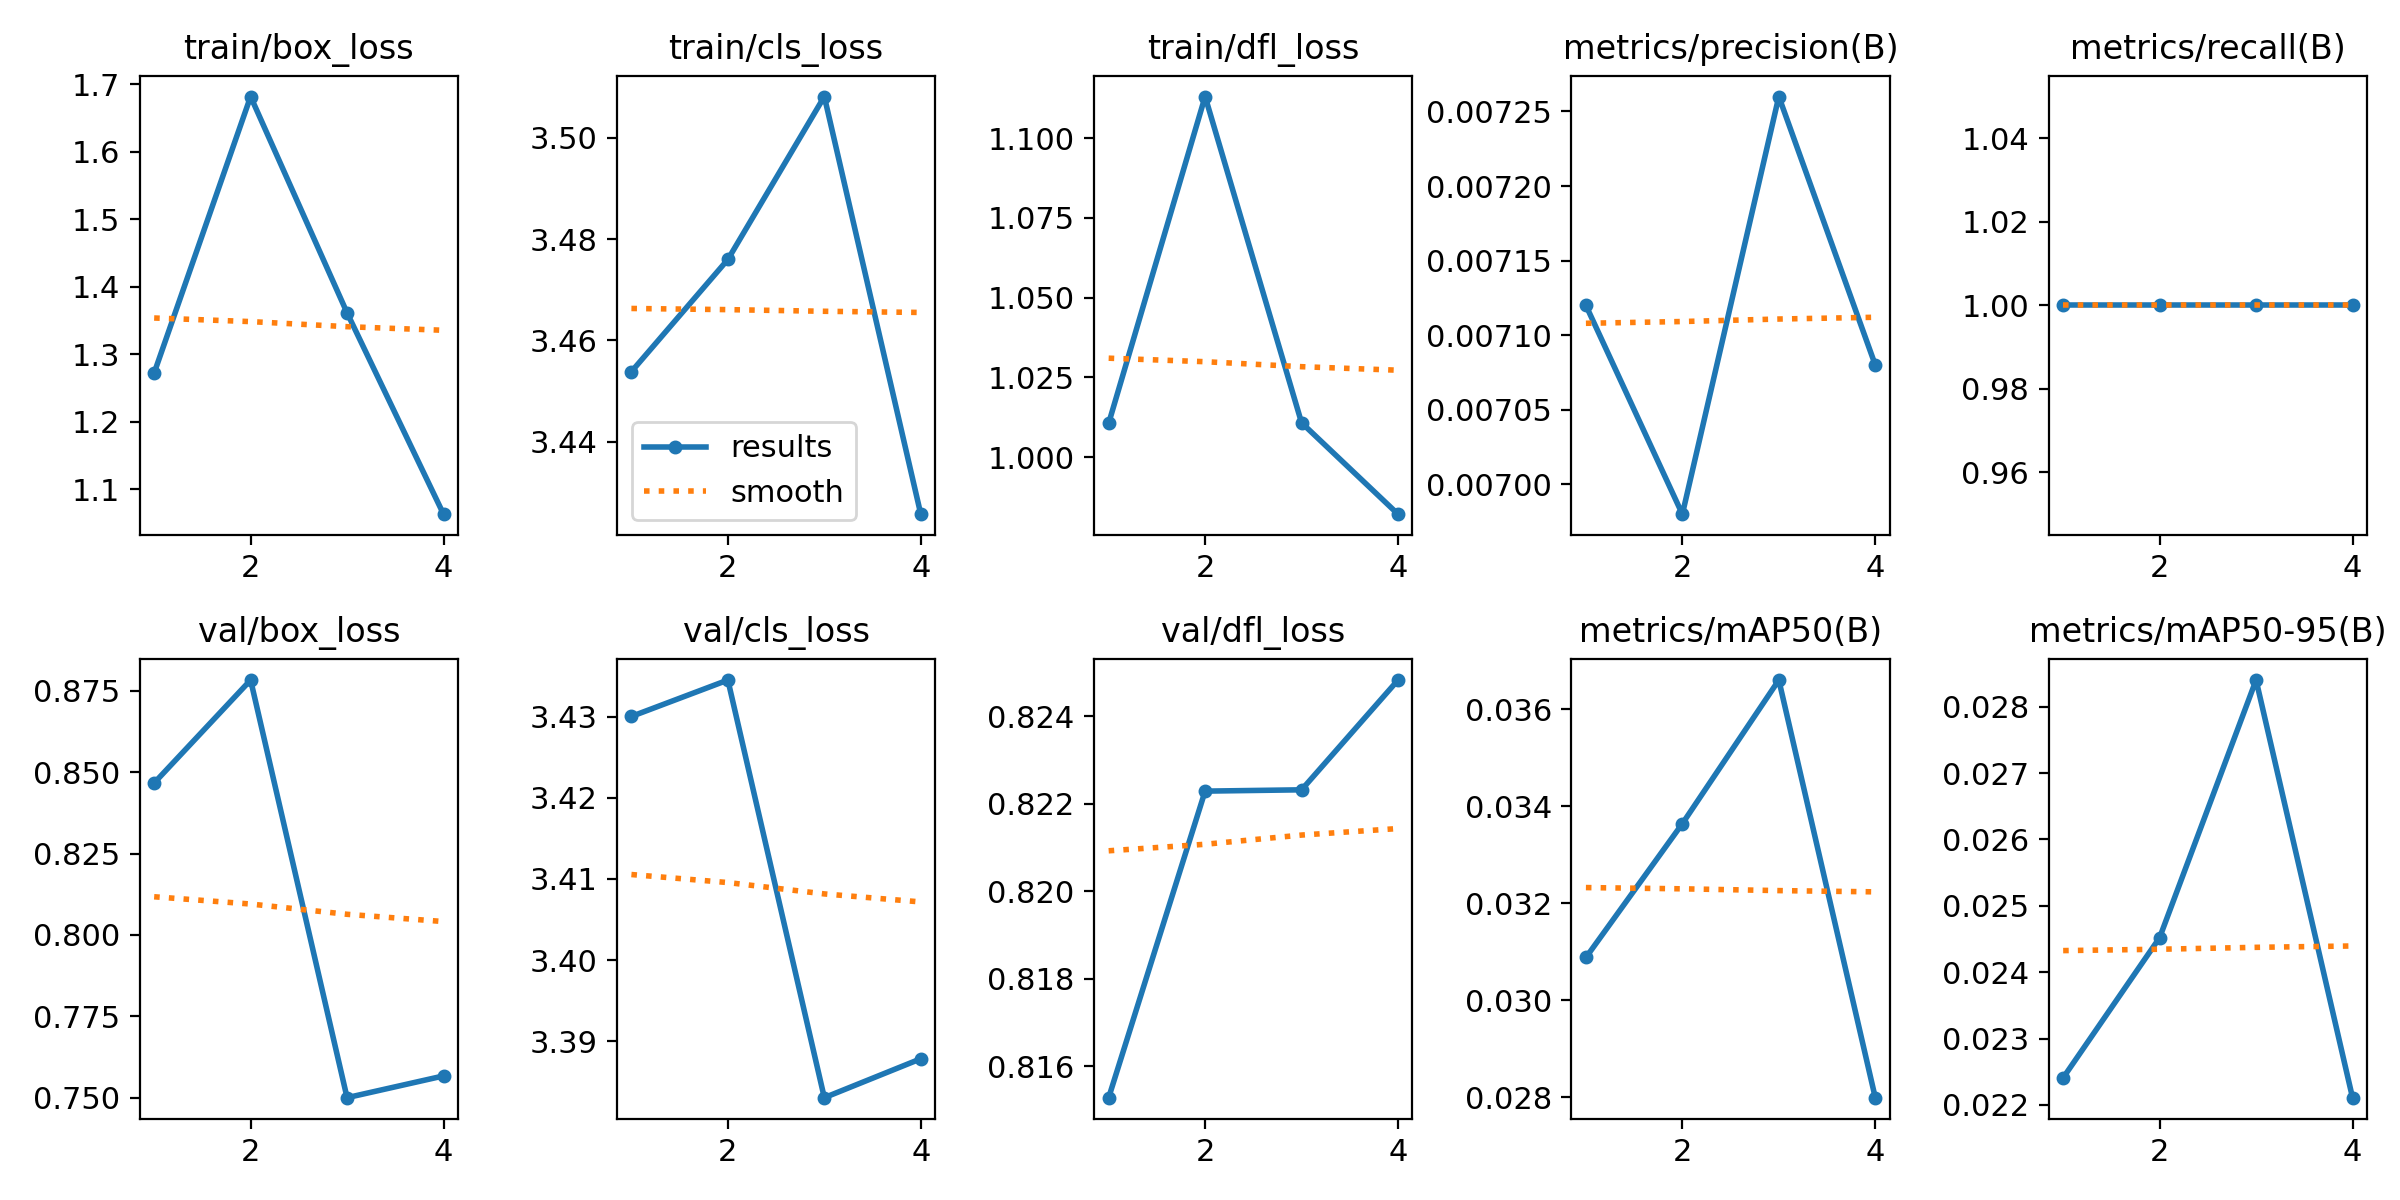

The file beside this chart, header and first rows:
epoch, time, train/box_loss, train/cls_loss, train/dfl_loss, metrics/precision(B), metrics/recall(B), metrics/mAP50(B), metrics/mAP50-95(B), val/box_loss, val/cls_loss, val/dfl_loss, lr/pg0, lr/pg1, lr/pg2
1, 7.633, 1.272, 3.454, 1.011, 0.00712, 1, 0.03088, 0.02241, 0.8467, 3.43, 0.8153, 1.667e-05, 1.667e-05, 1.667e-05
2, 9.09, 1.682, 3.476, 1.113, 0.00698, 1, 0.03364, 0.02452, 0.8783, 3.434, 0.8223, 4.9845e-05, 4.9845e-05, 4.9845e-05
3, 10.25, 1.361, 3.508, 1.011, 0.00726, 1, 0.0366, 0.0284, 0.75, 3.383, 0.8223, 8.27999e-05, 8.27999e-05, 8.27999e-05
4, 11.52, 1.063, 3.426, 0.9821, 0.00708, 1, 0.02799, 0.02211, 0.7567, 3.388, 0.8248, 0.0001155, 0.0001155, 0.0001155
